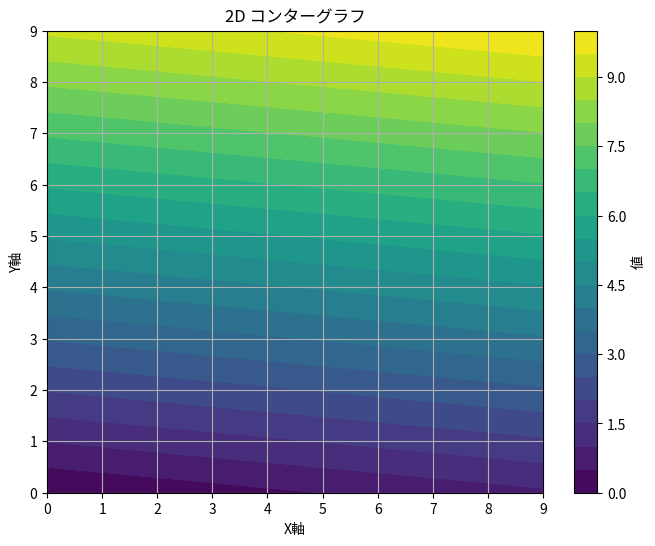

Reproduce this figure in Python.
import numpy as np
import matplotlib.pyplot as plt

# データ生成（例：数値流体解析の結果）
x = np.linspace(0, 10, 100)
y = np.sin(x) + 0.1 * np.random.randn(100)

# コンターグラフの作成
plt.figure(figsize=(8, 6))
plt.contourf(x.reshape(10, 10), y.reshape(10, 10), levels=20, cmap='viridis')
plt.colorbar(label='値')

# 軸の設定
plt.xlabel('X軸')
plt.ylabel('Y軸')

# グリッドの表示
plt.grid(True)

# タイトルと保存
plt.title('2D コンターグラフ')
#plt.savefig('contour_plot.png', dpi=300, bbox_inches='tight')
plt.show()